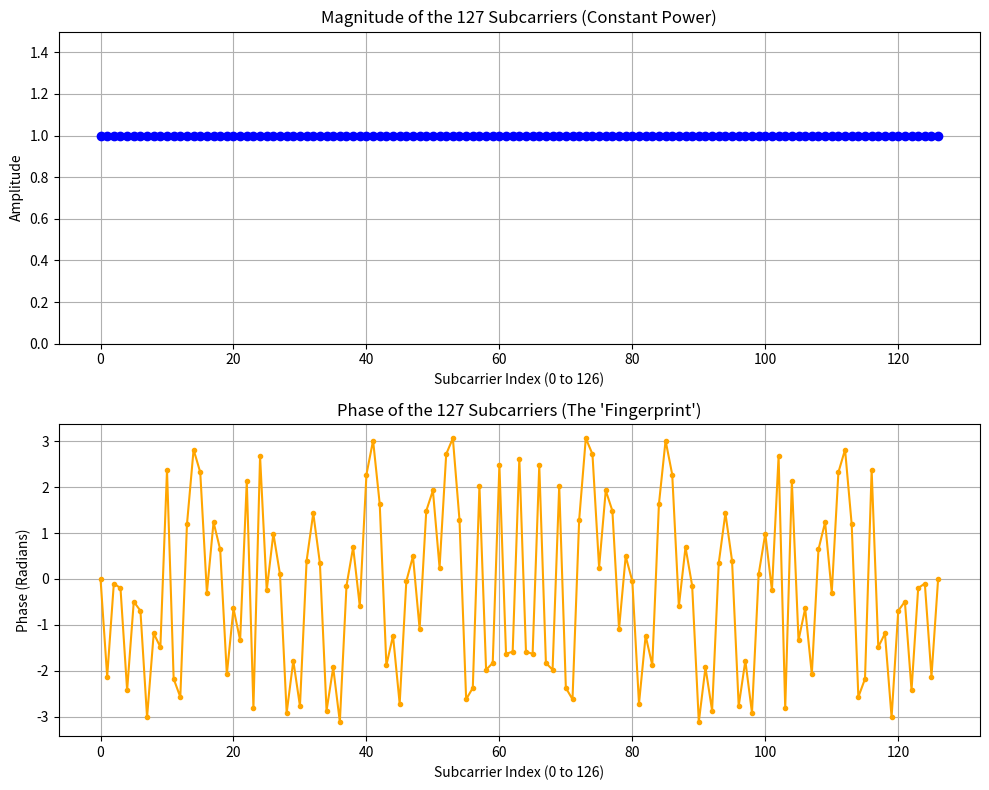

Write the Python code that produced this figure.
import numpy as np
import matplotlib.pyplot as plt

def generate_pss(n_id_2):
    # This generates the 127 active subcarriers for the PSS
    N_ZC = 127
    m = [43, 139, 74][n_id_2]
    n = np.arange(0, N_ZC)
    
    # The Zadoff-Chu Formula
    pss = np.exp(-1j * np.pi * m * n * (n + 1) / N_ZC)
    return pss

def main():
    # Generate the sequence for Sector 0
    pss_127 = generate_pss(0)
    
    # Print a text sample of the first 5 carriers
    print("--- First 5 Subcarriers (Complex Numbers) ---")
    for i in range(5):
        print(f"Carrier {i}: {pss_127[i]:.4f}")

    # Plotting the 127 Carriers
    plt.figure(figsize=(10, 8))

    # Plot 1: Magnitude (Power)
    # Zadoff-Chu sequences have a special property: Constant Amplitude.
    # You should see a perfectly flat line. This means every subcarrier gets equal power.
    plt.subplot(2, 1, 1)
    plt.plot(np.abs(pss_127), 'o-', color='blue')
    plt.title("Magnitude of the 127 Subcarriers (Constant Power)")
    plt.xlabel("Subcarrier Index (0 to 126)")
    plt.ylabel("Amplitude")
    plt.ylim(0, 1.5)
    plt.grid(True)

    # Plot 2: Phase (The Information)
    # This is where the unique "Identity" of the tower lives.
    plt.subplot(2, 1, 2)
    plt.plot(np.angle(pss_127), '.-', color='orange')
    plt.title("Phase of the 127 Subcarriers (The 'Fingerprint')")
    plt.xlabel("Subcarrier Index (0 to 126)")
    plt.ylabel("Phase (Radians)")
    plt.grid(True)

    plt.tight_layout()
    plt.show()

if __name__ == "__main__":
    main()
